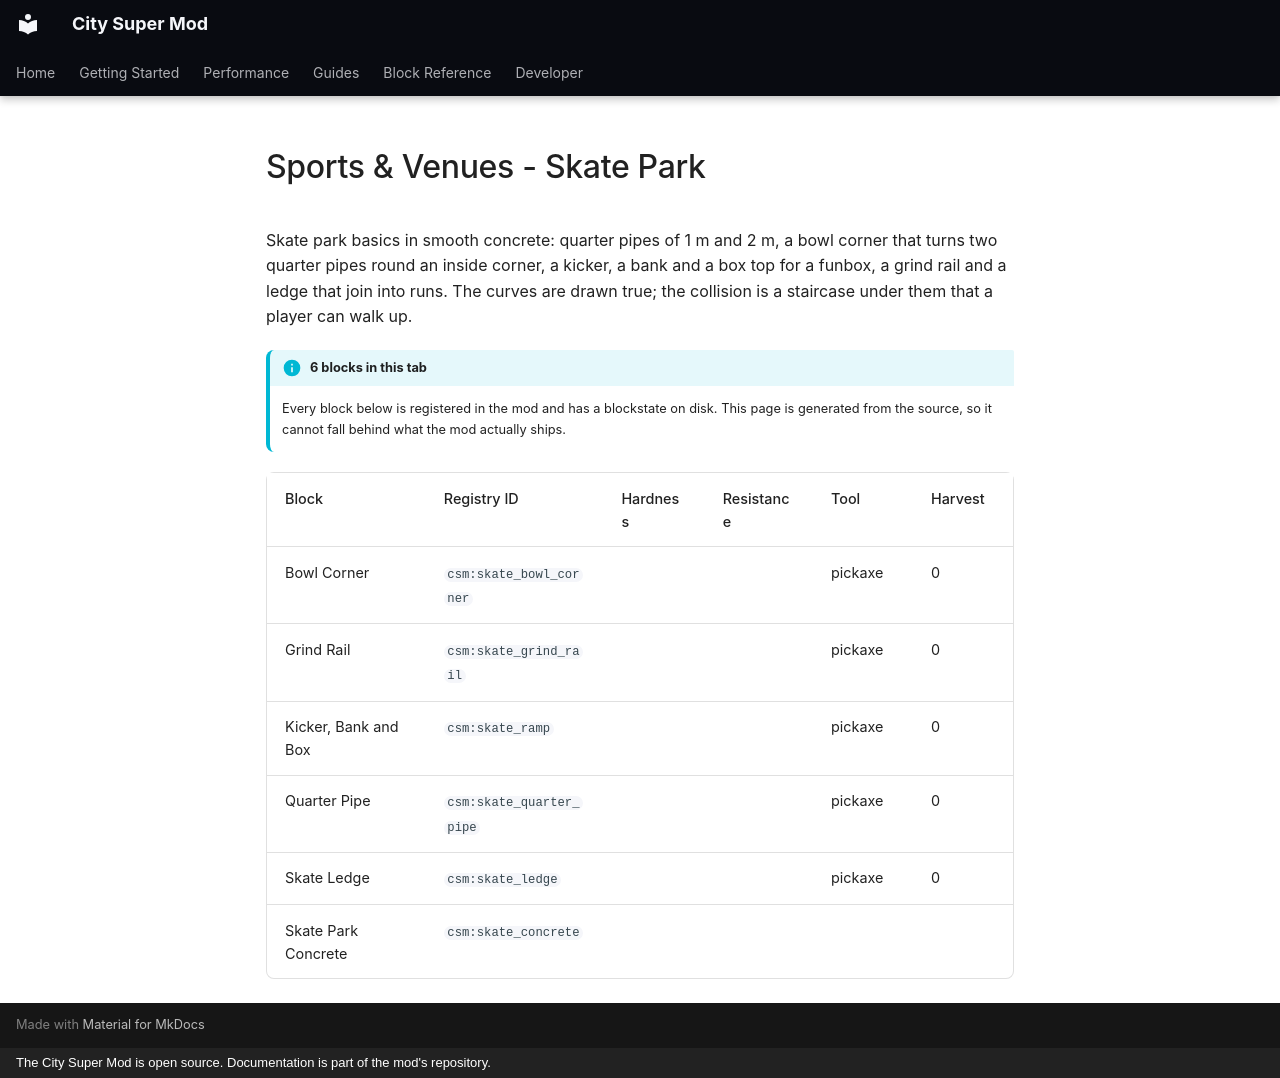

repository: Mica-Technologies/minecraft-city-super-mod · page: reference/venues-skate/index.html · generator: mkdocs · copyright: The City Super Mod is open source. Documentation is part of the mod's repository.

# Sports & Venues - Skate Park

Skate park basics in smooth concrete: quarter pipes of 1 m and 2 m, a bowl corner that turns two quarter pipes round an inside corner, a kicker, a bank and a box top for a funbox, a grind rail and a ledge that join into runs. The curves are drawn true; the collision is a staircase under them that a player can walk up.

!!! info "6 blocks in this tab"

    Every block below is registered in the mod and has a blockstate on disk. This page is
    generated from the source, so it cannot fall behind what the mod actually ships.

<div class="block-table" markdown>

| Block | Registry ID | Hardness | Resistance | Tool | Harvest |
|---|---|---|---|---|---|
| Bowl Corner | `csm:skate_bowl_corner` |  |  | pickaxe | 0 |
| Grind Rail | `csm:skate_grind_rail` |  |  | pickaxe | 0 |
| Kicker, Bank and Box | `csm:skate_ramp` |  |  | pickaxe | 0 |
| Quarter Pipe | `csm:skate_quarter_pipe` |  |  | pickaxe | 0 |
| Skate Ledge | `csm:skate_ledge` |  |  | pickaxe | 0 |
| Skate Park Concrete | `csm:skate_concrete` |  |  |  |  |

</div>
